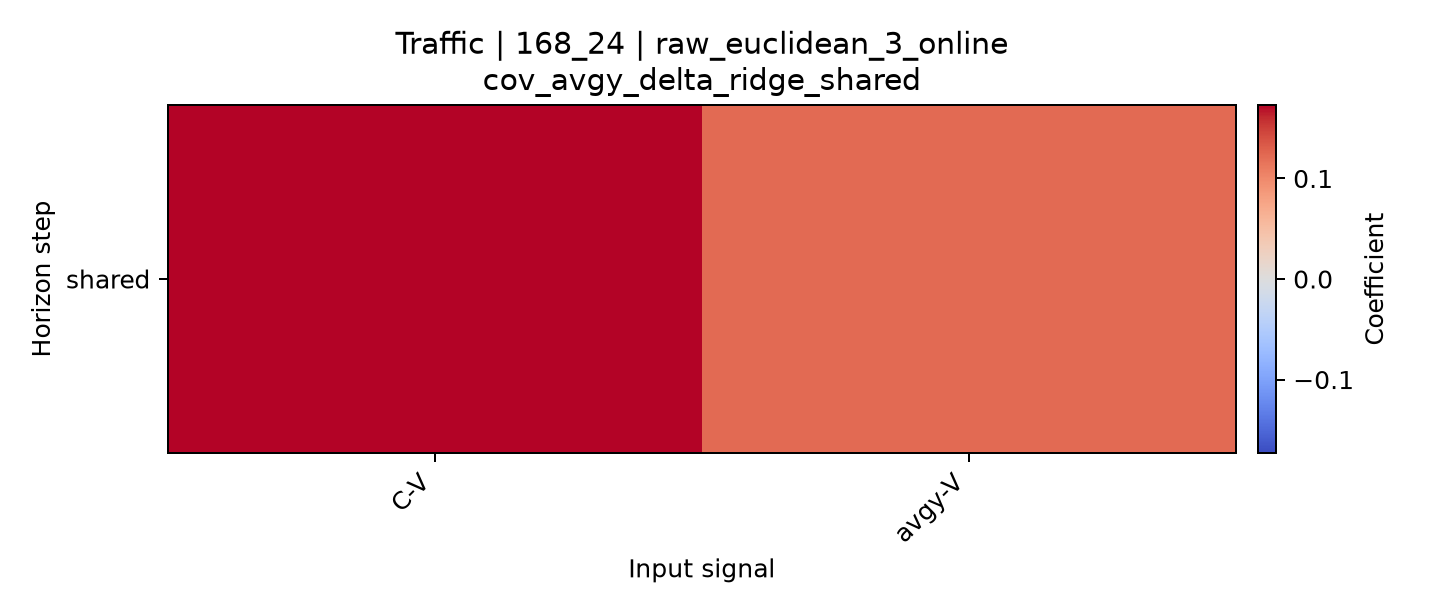

The table this chart was drawn from, first rows:
horizon, C-V, avgy-V
shared, 0.1731, 0.123
